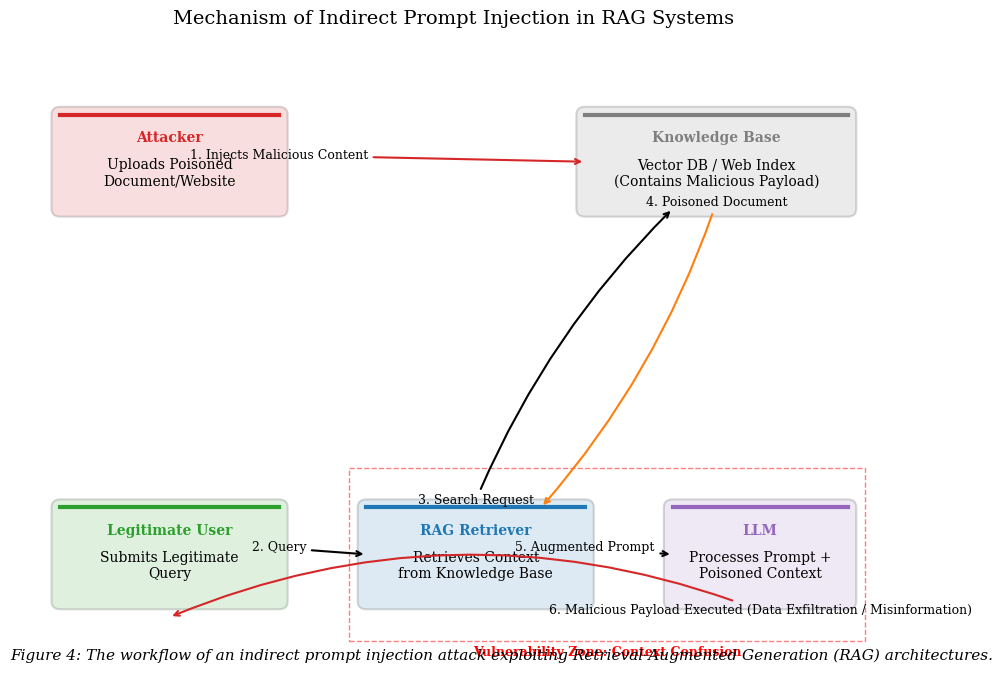

Here is the Python script that generated this plot: (Note: this script raises an exception after producing the figure.)
OUTPUT_PATH = "output/generated_figures/fig_rag_indirect_injection_flow.png"

import matplotlib
matplotlib.use('Agg')
import matplotlib.pyplot as plt
import matplotlib.patches as patches

def draw_flowchart():
    # Set academic style parameters
    plt.rcParams.update({
        "font.family": "serif",
        "font.size": 10,
        "axes.titlesize": 14,
        "axes.labelsize": 12
    })

    fig, ax = plt.subplots(figsize=(10, 7))
    ax.set_xlim(0, 10)
    ax.set_ylim(0, 8)
    ax.axis('off')

    # Define colors (Academic Palette)
    colors = {
        'attacker': '#d62728',    # Red
        'user': '#2ca02c',        # Green
        'system': '#1f77b4',      # Blue
        'data': '#7f7f7f',        # Grey
        'llm': '#9467bd',         # Purple
        'warning': '#ff7f0e'      # Orange
    }

    # Helper function to draw boxes
    def draw_box(x, y, width, height, text, color, header=None):
        rect = patches.FancyBboxPatch(
            (x, y), width, height, 
            boxstyle="round,pad=0.1", 
            linewidth=1.5, edgecolor='black', facecolor=color, alpha=0.15
        )
        ax.add_patch(rect)
        
        # Add a solid top border for a professional look
        ax.plot([x, x+width], [y+height, y+height], color=color, linewidth=3)
        
        if header:
            ax.text(x + width/2, y + height - 0.3, header, 
                    ha='center', va='center', fontweight='bold', color=color)
            ax.text(x + width/2, y + (height-0.3)/2, text, 
                    ha='center', va='center', wrap=True)
        else:
            ax.text(x + width/2, y + height/2, text, 
                    ha='center', va='center', fontweight='bold', wrap=True)

    # Helper function to draw arrows
    def draw_arrow(start, end, text="", color='black', connectionstyle="arc3,rad=0"):
        ax.annotate(text, xy=end, xytext=start,
                    arrowprops=dict(arrowstyle='->', color=color, lw=1.5, 
                                   connectionstyle=connectionstyle),
                    ha='center', va='bottom', fontsize=9)

    # 1. Attacker Node
    draw_box(0.5, 6.0, 2.5, 1.2, "Uploads Poisoned\nDocument/Website", colors['attacker'], "Attacker")

    # 2. External Knowledge Base
    draw_box(6.5, 6.0, 3.0, 1.2, "Vector DB / Web Index\n(Contains Malicious Payload)", colors['data'], "Knowledge Base")

    # 3. Legitimate User
    draw_box(0.5, 1.0, 2.5, 1.2, "Submits Legitimate\nQuery", colors['user'], "Legitimate User")

    # 4. RAG System (Retriever)
    draw_box(4.0, 1.0, 2.5, 1.2, "Retrieves Context\nfrom Knowledge Base", colors['system'], "RAG Retriever")

    # 5. LLM
    draw_box(7.5, 1.0, 2.0, 1.2, "Processes Prompt +\nPoisoned Context", colors['llm'], "LLM")

    # --- Connections ---
    
    # Step 1: Poisoning
    draw_arrow((3.0, 6.6), (6.5, 6.6), "1. Injects Malicious Content", colors['attacker'])

    # Step 2: User Query
    draw_arrow((3.0, 1.6), (4.0, 1.6), "2. Query", 'black')

    # Step 3: Retrieval Request
    draw_arrow((5.25, 2.2), (7.5, 6.0), "3. Search Request", 'black', "arc3,rad=-0.1")

    # Step 4: Poisoned Context Return
    draw_arrow((8.0, 6.0), (6.0, 2.2), "4. Poisoned Document", colors['warning'], "arc3,rad=-0.1")

    # Step 5: Augmented Prompt
    draw_arrow((6.5, 1.6), (7.5, 1.6), "5. Augmented Prompt", 'black')

    # Step 6: Malicious Execution / Response
    draw_arrow((8.5, 0.8), (1.75, 0.8), "6. Malicious Payload Executed (Data Exfiltration / Misinformation)", 
               colors['attacker'], "arc3,rad=0.2")

    # Add Title and Caption
    plt.title("Mechanism of Indirect Prompt Injection in RAG Systems", pad=20)
    
    # Caption as text at the bottom
    fig.text(0.5, 0.05, "Figure 4: The workflow of an indirect prompt injection attack exploiting Retrieval-Augmented Generation (RAG) architectures.", 
             ha='center', fontsize=11, style='italic')

    # Highlight the vulnerability area
    highlight = patches.Rectangle((3.8, 0.5), 5.9, 2.2, linewidth=1, edgecolor='red', 
                                 facecolor='none', linestyle='--', alpha=0.5)
    ax.add_patch(highlight)
    ax.text(6.75, 0.3, "Vulnerability Zone: Context Confusion", color='red', ha='center', fontsize=9, fontweight='bold')

    plt.tight_layout()
    plt.savefig(OUTPUT_PATH, dpi=300, bbox_inches='tight')
    plt.close()

if __name__ == "__main__":
    draw_flowchart()
